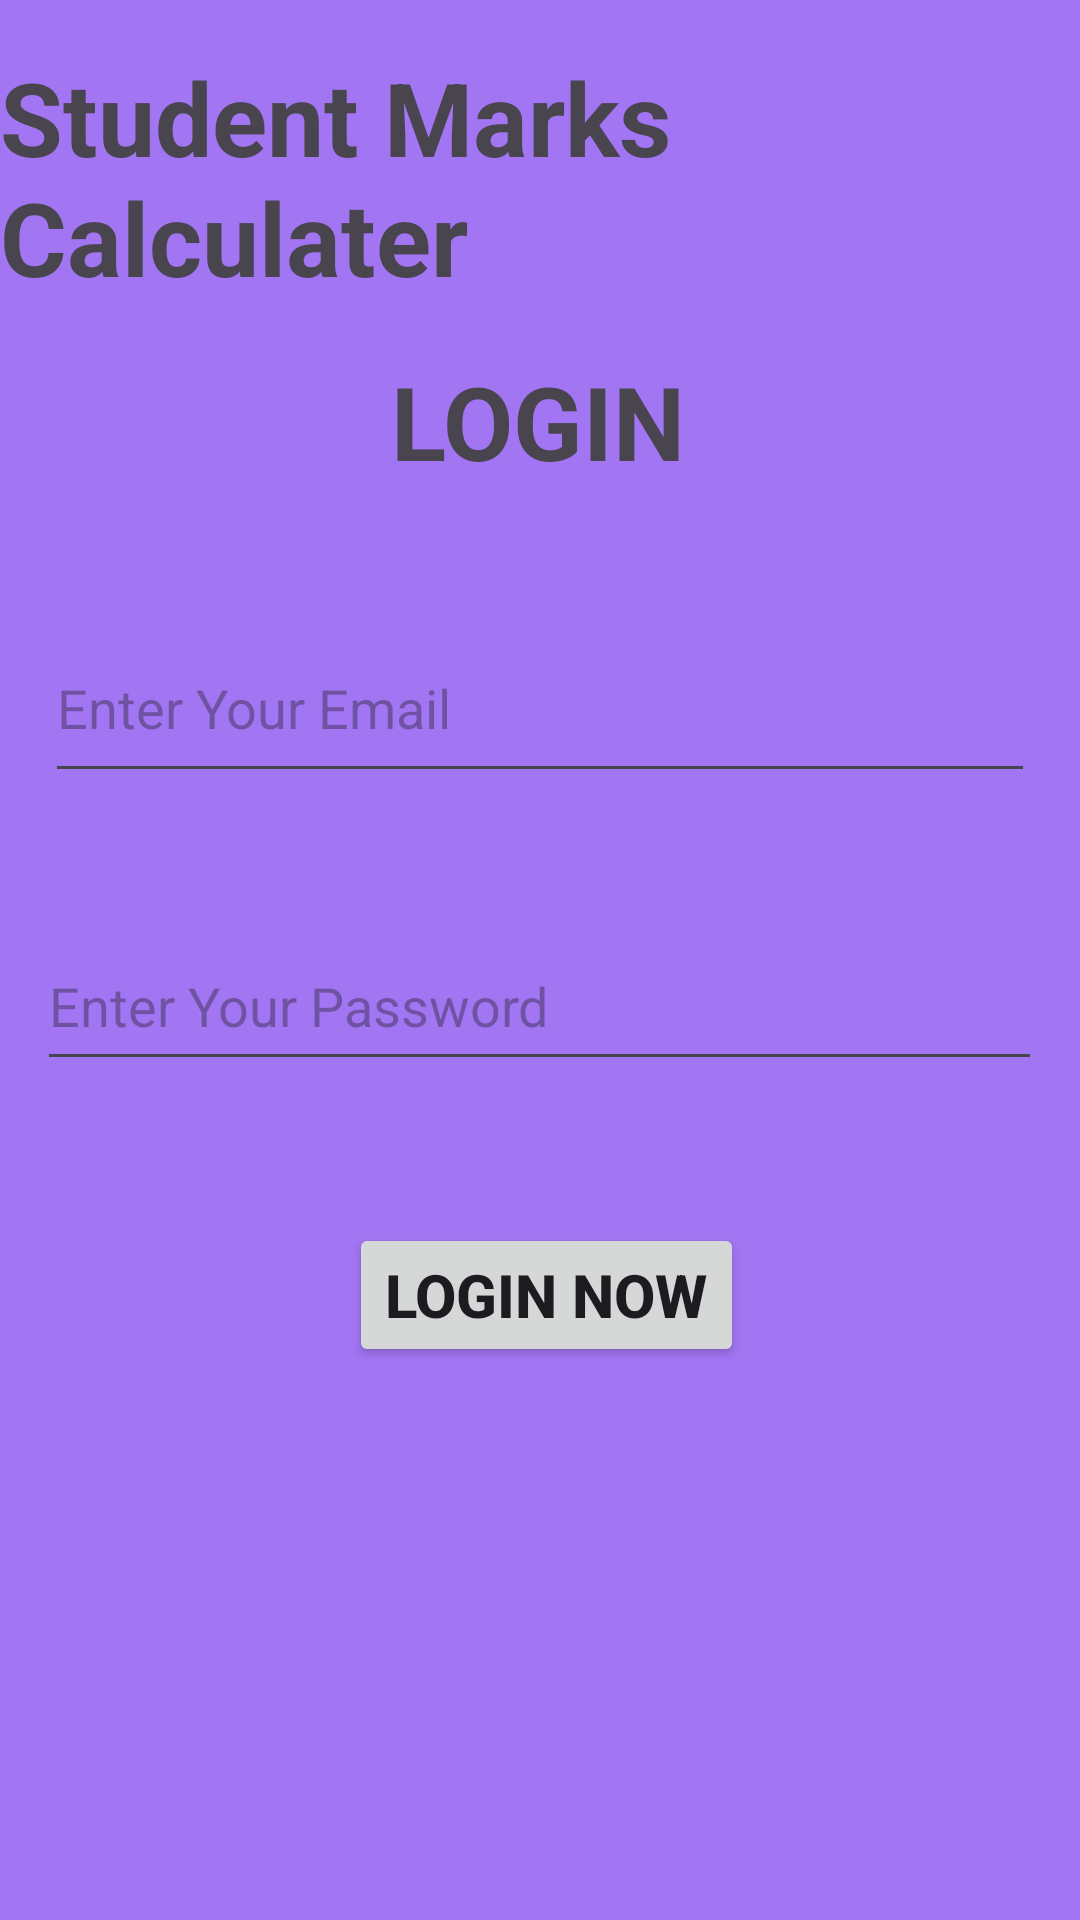

Produce the Android XML layout that renders to this screen, including the resource entries it uses.
<!-- AndroidManifest.xml: application theme Theme.StudentMarksCalculater -->
<!-- res/layout/activity_main.xml -->
<?xml version="1.0" encoding="utf-8"?>
<androidx.constraintlayout.widget.ConstraintLayout xmlns:android="http://schemas.android.com/apk/res/android"
    xmlns:app="http://schemas.android.com/apk/res-auto"
    xmlns:tools="http://schemas.android.com/tools"
    android:layout_width="match_parent"
    android:layout_height="match_parent"
    android:background="@color/loginpage"
    tools:context=".MainActivity">

    <TextView
        android:id="@+id/tvLogin"
        android:layout_width="wrap_content"
        android:layout_height="wrap_content"
        android:text="@string/login"
        android:textSize="34sp"
        android:textStyle="bold"
        app:layout_constraintBottom_toBottomOf="parent"
        app:layout_constraintEnd_toEndOf="parent"
        app:layout_constraintHorizontal_bias="0.498"
        app:layout_constraintStart_toStartOf="parent"
        app:layout_constraintTop_toTopOf="parent"
        app:layout_constraintVertical_bias="0.198" />

    <EditText
        android:id="@+id/etvEmail"
        android:layout_width="330dp"
        android:layout_height="60dp"
        android:ems="10"
        android:hint="@string/Eamil"
        android:inputType="textEmailAddress"
        app:layout_constraintBottom_toBottomOf="parent"
        app:layout_constraintEnd_toEndOf="parent"
        app:layout_constraintHorizontal_bias="0.497"
        app:layout_constraintStart_toStartOf="parent"
        app:layout_constraintTop_toBottomOf="@+id/tvLogin"
        app:layout_constraintVertical_bias="0.099" />

    <EditText
        android:id="@+id/etvPassword"
        android:layout_width="335dp"
        android:layout_height="53dp"
        android:ems="10"
        android:hint="@string/password"
        android:inputType="textPassword"
        app:layout_constraintBottom_toBottomOf="parent"
        app:layout_constraintEnd_toEndOf="parent"
        app:layout_constraintHorizontal_bias="0.497"
        app:layout_constraintStart_toStartOf="parent"
        app:layout_constraintTop_toBottomOf="@+id/etvEmail"
        app:layout_constraintVertical_bias="0.133" />

    <Button
        android:id="@+id/btnLogin"
        android:layout_width="wrap_content"
        android:layout_height="wrap_content"
        android:text="@string/loginbtn"
        android:textSize="20sp"
        android:textStyle="bold"
        app:layout_constraintBottom_toBottomOf="parent"
        app:layout_constraintEnd_toEndOf="parent"
        app:layout_constraintHorizontal_bias="0.509"
        app:layout_constraintStart_toStartOf="parent"
        app:layout_constraintTop_toBottomOf="@+id/etvPassword"
        app:layout_constraintVertical_bias="0.204" />

    <TextView
        android:id="@+id/tvAppName"
        android:layout_width="wrap_content"
        android:layout_height="wrap_content"
        android:text="@string/Appname"
        android:textSize="34sp"
        android:textStyle="bold"
        app:layout_constraintBottom_toTopOf="@+id/tvLogin"
        app:layout_constraintEnd_toEndOf="parent"
        app:layout_constraintHorizontal_bias="0.5"
        app:layout_constraintStart_toStartOf="parent"
        app:layout_constraintTop_toTopOf="parent"
        app:layout_constraintVertical_bias="0.5" />

</androidx.constraintlayout.widget.ConstraintLayout>
<!-- resources referenced by this layout -->
<resources>
  <color name="loginpage">#A275F3</color>
  <string name="Appname">Student Marks Calculater</string>
  <string name="Eamil">Enter Your Email</string>
  <string name="login">LOGIN</string>
  <string name="loginbtn">Login Now</string>
  <string name="password">Enter Your Password</string>
  <style name="Theme.StudentMarksCalculater" parent="Base.Theme.StudentMarksCalculater" />
  <style name="Base.Theme.StudentMarksCalculater" parent="Theme.Material3.DayNight.NoActionBar">
          
          
      </style>
</resources>
